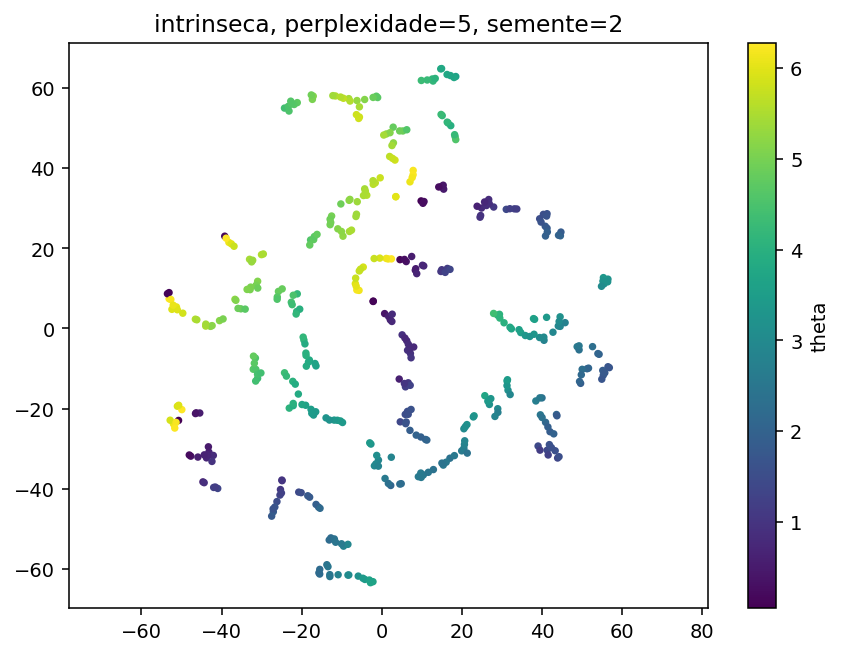

The file beside this chart, header and first rows:
y1, y2, theta, phi
7.140487670898437500e+00, -6.247603416442871094e+00, 9.311925801443895478e-01, 1.652466492683413168e+00
-1.579081249237060547e+01, -4.460493087768554688e+01, 2.085951986838933347e+00, 6.099039974104923267e+00
5.546474838256835938e+01, 1.111607360839843750e+01, 3.158266869990192571e+00, 4.731075407404299327e+00
1.123545265197753906e+01, -2.786660575866699219e+01, 2.057552938785677910e+00, 1.381861996649015323e+00
1.496332454681396484e+01, 1.465522861480712891e+01, 1.060123681324946832e+00, 3.164140768382634139e+00
-2.110225296020507812e+01, 8.629749298095703125e+00, 4.186003101164114781e+00, 2.424558224244254490e+00
6.591515064239501953e+00, -1.357146549224853516e+01, 1.065379070866575351e+00, 1.248724446624367657e+00
-8.449134826660156250e+00, -6.157299041748046875e+01, 3.051610076251261017e+00, 5.350449174724511536e+00
5.644411087036132812e+01, 1.230203628540039062e+01, 3.258850951576415245e+00, 4.871707508841081946e+00
9.863740921020507812e+00, 6.189599609375000000e+01, 4.296330413449937602e+00, 5.369431639002390177e+00
1.636935806274414062e+01, 1.497433757781982422e+01, 1.147675693736740721e+00, 3.376960942078887307e+00
2.571417236328125000e+01, -1.678657341003417969e+01, 3.706831346702784025e+00, 2.315815449416723126e+00
-5.592910766601562500e+00, 5.277206420898437500e+01, 5.797945001963035416e+00, 5.007148913965945525e+00
-2.124820899963378906e+01, 4.229568958282470703e+00, 4.110404581097514942e+00, 1.810032565793384229e+00
4.602920055389404297e+00, -2.331405830383300781e+01, 1.401236957959854479e+00, 6.029095184188155709e-01
2.303637695312500000e+01, -2.181045532226562500e+01, 3.404893283858157371e+00, 1.722963698327843352e+00
-2.073830795288085938e+01, -4.085938644409179688e+01, 1.410709531738642886e+00, 1.621696334902198444e-01
1.259201335906982422e+01, 6.226252365112304688e+01, 4.131824371366533910e+00, 4.738305195880288423e+00
-2.259148025512695312e+01, 6.537430763244628906e+00, 4.416674104832837955e+00, 1.978302902580934441e+00
1.475212192535400391e+01, 1.421944141387939453e+01, 1.068721517521439068e+00, 3.091574804958944878e+00
-3.100661468505859375e+01, -1.246802711486816406e+01, 4.316424983941156590e+00, 2.386552968974632871e-01
-8.395621180534362793e-01, -3.286405563354492188e+01, 2.897087575937414616e+00, 6.991834286647661267e-01
-4.197292327880859375e+01, -3.969190979003906250e+01, 1.240881732454452768e+00, 5.316468569893499030e+00
1.481754684448242188e+01, 3.541019058227539062e+01, 3.393364761198545687e-01, 4.388198104827169210e+00
-3.155566596984863281e+01, -7.396311283111572266e+00, 4.571561576447030539e+00, 6.680970163639035064e-01
2.489177894592285156e+01, 3.005219268798828125e+01, 8.175700941839194602e-01, 4.043200977730628587e+00
3.467666244506835938e+01, -1.028987526893615723e+00, 3.504889830957936159e+00, 3.076805510409992284e+00
-5.684896469116210938e+00, 9.500416755676269531e+00, 6.147516213569956811e+00, 2.356143027262577405e+00
2.226134061813354492e+00, -3.919972229003906250e+01, 2.083966755686661010e+00, 3.141734339903932138e-01
1.829362869262695312e+01, 4.786272430419921875e+01, 4.368999661959502845e+00, 3.621643893188043251e+00
4.457638168334960938e+01, 2.312350654602050781e+01, 2.055522473554129537e+00, 4.402132790264392526e+00
-3.921050262451171875e+01, 2.302475547790527344e+01, 1.521727983215173663e-01, 1.886303886104414795e+00
4.388423538208007812e+01, -3.234111785888671875e+01, 1.337853446901329457e+00, 1.634510959912722106e+00
7.023408412933349609e+00, -2.544469451904296875e+01, 1.890336237652279205e+00, 6.068733296773504149e-01
-1.711657333374023438e+01, 5.798616027832031250e+01, 5.129337052482124015e+00, 5.807098735440949788e+00
-1.850467443466186523e+00, -3.428889465332031250e+01, 2.960580524993918328e+00, 4.759559104770257898e-01
9.809524536132812500e+00, 3.182866668701171875e+01, 9.182297580460771491e-02, 3.872353020510762356e+00
-1.641969680786132812e+01, -4.393064117431640625e+01, 1.915329856162789390e+00, 6.179217447070085356e+00
2.896126031875610352e+00, 4.631787490844726562e+01, 5.226945206690579937e+00, 4.220187148485815776e+00
-1.767147254943847656e+01, -2.019939231872558594e+01, 3.512806563262675486e+00, 1.314209297738784810e-01
8.359829902648925781e+00, 1.452851581573486328e+01, 5.247624230378546972e-01, 3.054278362112659462e+00
-4.633244705200195312e+01, -2.106324577331542969e+01, 3.674137263418379984e-01, 2.022750534028698033e-01
1.700263404846191406e+01, -3.239308166503906250e+01, 2.403239787651872295e+00, 1.370823794088156689e+00
5.531079101562500000e+01, 1.267953014373779297e+01, 3.336512097902775587e+00, 4.695069342851458494e+00
-3.099758338928222656e+01, 1.176813507080078125e+01, 5.092310887327997193e+00, 1.841105987568917079e+00
1.278652191162109375e+01, 6.175365447998046875e+01, 4.140164092424429398e+00, 4.722251238585015720e+00
9.119853019714355469e+00, -3.700120162963867188e+01, 2.600861043219306445e+00, 6.712635771083909075e-01
-6.606821060180664062e+00, 1.118255710601806641e+01, 5.959460722509809294e+00, 2.124950373954392902e+00
-1.801711273193359375e+01, -4.212245178222656250e+01, 1.819953560324155895e+00, 1.344069631051910130e-01
2.893871307373046875e+01, -2.004119682312011719e+01, 2.978925101072348980e+00, 2.296610067909531150e+00
-1.944857215881347656e+01, -2.901499748229980469e+00, 4.079788788967666058e+00, 1.253883566830128471e+00
5.519589614868164062e+01, 1.180480194091796875e+01, 3.210224570240514108e+00, 4.725498680414693453e+00
-2.429257392883300781e+01, 5.500378036499023438e+01, 4.381118426797244503e+00, 6.007227653787212240e+00
-1.650335693359375000e+01, -2.079867744445800781e+01, 3.418677398833714243e+00, 1.653691301157260984e-01
5.423760223388671875e+01, -6.453615188598632812e+00, 1.953440025814493497e+00, 3.940977385100361996e+00
-4.377302932739257812e+01, -3.230744171142578125e+01, 7.202122927980657563e-01, 5.750928053979573740e+00
3.125868415832519531e+01, -1.311936569213867188e+01, 3.444124412011506209e+00, 2.754447949504044590e+00
-1.919123649597167969e+01, -3.855791568756103516e+00, 3.856309376507117026e+00, 1.207430458762727588e+00
-1.108730125427246094e+01, -2.292640113830566406e+01, 3.467712717921641818e+00, 4.370416454214327007e-01
5.393645477294921875e+01, -6.278237342834472656e+00, 2.059698110359190260e+00, 3.885192293784867523e+00
... 390 more rows
